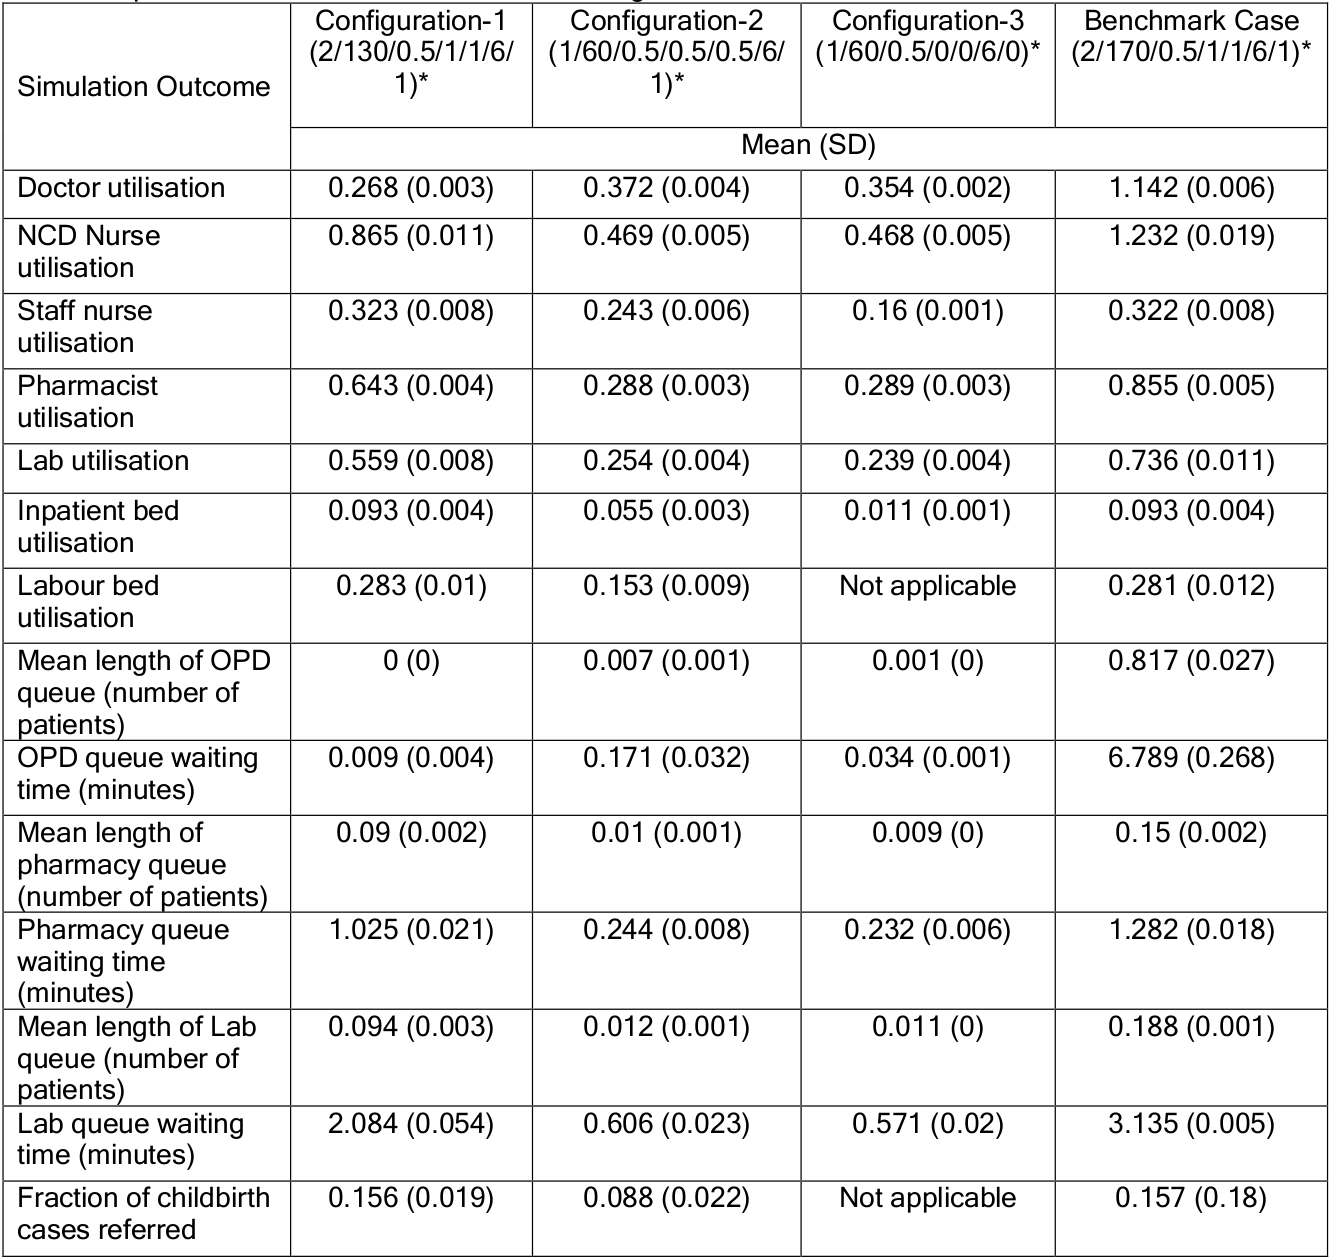

Data behind this chart, as committed beside it:
outcome, config1_mean, config1_sd, config2_mean, config2_sd, config3_mean, config3_sd, benchmark_mean, benchmark_sd
Doctor utilization, 0.268, 0.003, 0.372, 0.004, 0.354, 0.002, 1.142, 0.006
NCD nurse utilization, 0.865, 0.011, 0.469, 0.005, 0.468, 0.005, 1.232, 0.019
Staff nurse utilization, 0.323, 0.008, 0.243, 0.006, 0.16, 0.001, 0.322, 0.008
Pharmacist utilization, 0.643, 0.004, 0.288, 0.003, 0.289, 0.003, 0.855, 0.005
Lab utilization, 0.559, 0.008, 0.254, 0.004, 0.239, 0.004, 0.736, 0.011
Inpatient bed utilization, 0.093, 0.004, 0.055, 0.003, 0.011, 0.001, 0.093, 0.004
Labor bed utilization, 0.283, 0.01, 0.153, 0.009, NA, NA, 0.281, 0.012
Mean length of OPD queue (number of pati…, 0, 0, 0.007, 0.001, 0.001, 0, 0.817, 0.027
OPD queue waiting time (min), 0.009, 0.004, 0.171, 0.032, 0.034, 0.001, 6.789, 0.268
Mean length of pharmacy queue (number of…, 0.09, 0.002, 0.01, 0.001, 0.009, 0, 0.15, 0.002
Pharmacy queue waiting time (min), 1.025, 0.021, 0.244, 0.008, 0.232, 0.006, 1.282, 0.018
Mean length of Lab queue (number of pati…, 0.094, 0.003, 0.012, 0.001, 0.011, 0, 0.188, 0.001
Lab queue waiting time (min), 2.084, 0.054, 0.606, 0.023, 0.571, 0.02, 3.135, 0.005
Fraction of childbirth cases referred, 0.156, 0.019, 0.088, 0.022, NA, NA, 0.157, 0.18
